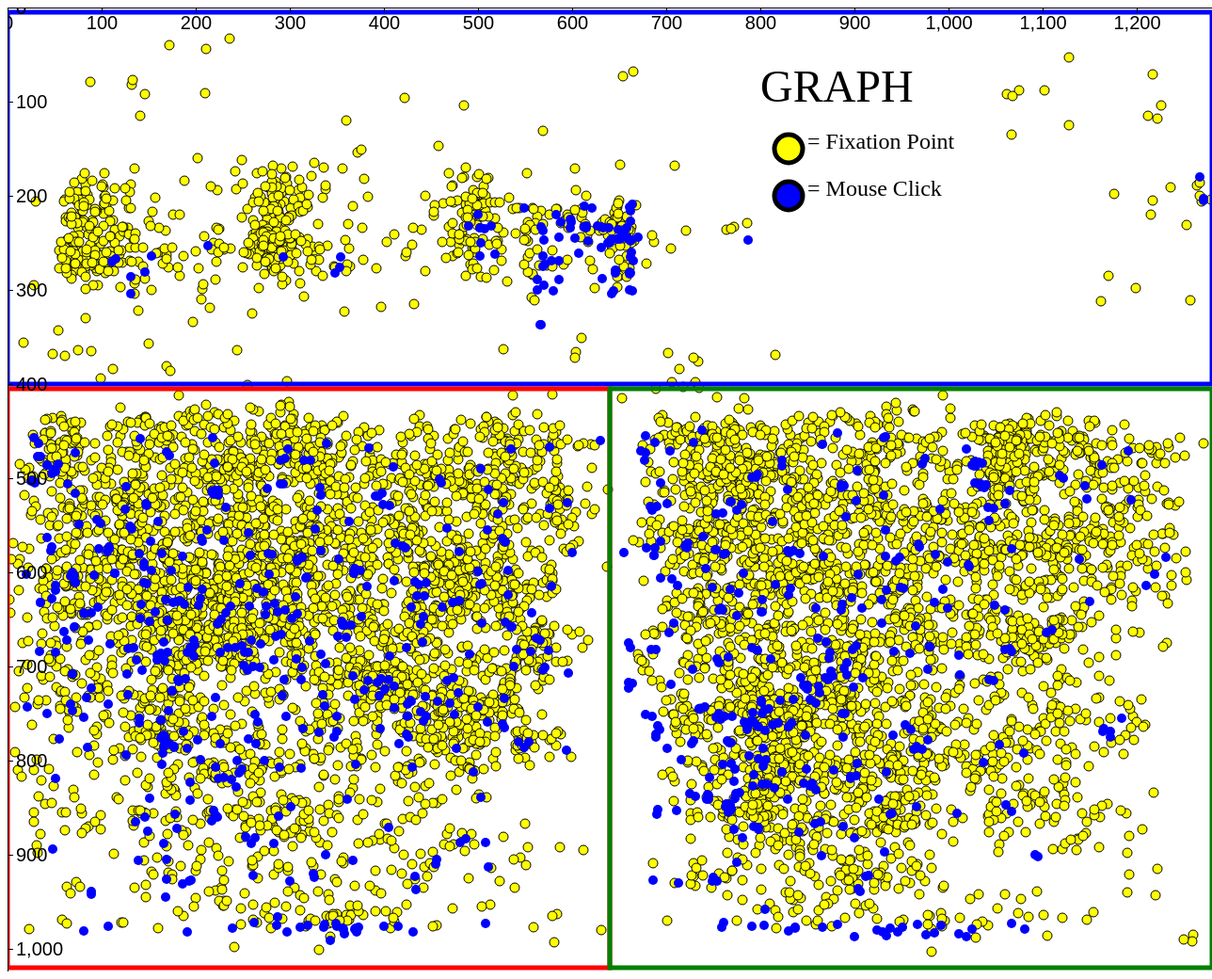
D3 v5 page, settled after 480 driven frames (8 s of simulated time); the page loaded 2 data file(s).


// ── graphV.js
d3.csv("p3.graphFXD.csv").then(function(dataF) {    //Reading the data from the csv files 
    d3.csv("mouse_EVD_graph.csv").then(function(DataM){
    
     var sumBlueTime = 0;   //Initializing values for fixationTime
     var sumRedTime = 0;
     var sumGreenTime = 0;

     var blueFix = 0;    //Initializing values for number of fixations
     var redFix = 0;
     var greenFix = 0;

     var mouseBlue = 0;  //Initializing values for mouse clicks 
     var mouseRed = 0;
     var mouseGreen = 0;

     var bluePerF = 0;
     var redPerF = 0;
     var greenPerF = 0;
     var totalFix = 0;

     var bluePerM = 0;
     var redPerM = 0;
     var greenPerM = 0;
     var totalMouse;

     var minsConvert = 60000;  //To convert miliseconds to minutes 
     var formatDecimal = d3.format(".2f") // To round to the second decimal 

     DataM.forEach(function(d) {
        d.Data1 = +d.Data1;  //To convert the csv string to an int 
        d.Data2 = +d.Data2;
    
        if(d.Data1 < 1280 && d.Data2 < 400)  //Look at value and place it in the 
        {                                   //section they belong 
            mouseBlue += 1;
        }
        else if(d.Data1 < 640 && d.Data2 > 400)
        {
            mouseRed += 1;
        }
        else{
            mouseGreen += 1;
        }
    });



    dataF.forEach(function(d) {
        d.ScreenX = +d.ScreenX;  //To convert the csv string to an int 
        d.ScreenY = +d.ScreenY;
        d.Duration = +d.Duration;
        d.Time = +d.Time;
        if(d.ScreenX < 1280 && d.ScreenY < 400)   //Look at value and place it in the 
        {                                         //section they belong 
            sumBlueTime += d.Duration;
            blueFix += 1;
        }
        else if(d.ScreenX < 640 && d.ScreenY > 400)
        {
            sumRedTime += d.Duration;
            redFix += 1;
        }
        else{
            sumGreenTime += d.Duration;
            greenFix += 1;
        }
    });

    

    totalFix = redFix + blueFix + greenFix;      //The total fixation amount 
    
    redPerF = formatDecimal((redFix/totalFix) * 100); //Percent for each quadrant 
    bluePerF = formatDecimal((blueFix/totalFix) * 100);
    greenPerF = formatDecimal((greenFix/totalFix) * 100);

    totalMouse = mouseRed + mouseBlue + mouseGreen;

    redPerM = formatDecimal((mouseRed/totalMouse) * 100);
    bluePerM = formatDecimal((mouseBlue/totalMouse) * 100);
    greenPerM = formatDecimal((mouseGreen/totalMouse) * 100);

    sumRedTime = sumRedTime / minsConvert;    //Convert the seconds to minutes 
    sumBlueTime = sumBlueTime / minsConvert;
    sumGreenTime = sumGreenTime / minsConvert;




var fixPoints = d3.select("svg")      //Add the fixation points to the graphs 
    .selectAll("g")
        .data(dataF)
        .enter()  //Will do a check if group variables are not created


fixPoints.append("circle")
         .attr("cx", function(d) { return d.ScreenX;})
         .attr("cy", function(d) { return d.ScreenY;})
         .attr("r", "5")
         .attr("fill", "yellow")
         .attr('stroke', 'black')
         .attr('stroke-width', '1')

var mousePoints = d3.select("svg")  //Add the mouse events to the graphs 
    .selectAll("g")
    .data(DataM)
    .enter()

mousePoints.append("circle")
    .attr("cx", function(d) { return d.Data1;})
    .attr("cy", function(d) { return d.Data2;})
    .attr("r", "5")
    .attr("fill", "blue")

///////////////////////////////////////////////////////Title for the visualization

var title = d3.select("svg")
            .append("text")
            .attr("x", "800")
            .attr("y", "100")
            .attr("font-size", "3em")
            .style("fill", "black")
            .text("GRAPH");


////////////////////////////////////////////////////CREATING QUADRANTS 
var barInfo = d3.select("svg") //To add the quads 

/////////////////////////////////////////// LEGEND
barInfo.append("circle")
       .attr("cx", "830")
       .attr("cy", "150")
       .attr("r", "15")
       .attr("fill", "yellow")
       .attr("stroke", "black")
       .attr("stroke-width", "5")

barInfo.append("circle")
       .attr("cx", "830")
       .attr("cy", "200")
       .attr("r", "15")
       .attr("fill", "blue")
       .attr("stroke", "black")
       .attr("stroke-width", "5")

barInfo.append("text")  //Information about top box fixation time
       .attr("x", "850")
       .attr("y", "150")
       .attr("font-size", "1.5em")
       .style("fill", "black")
       .text(" = Fixation Point");

barInfo.append("text")  //Information about top box fixation time
       .attr("x", "850")
       .attr("y", "200")
       .attr("font-size", "1.5em")
       .style("fill", "black")
       .text(" = Mouse Click");

///////////////////////////////////////////// LEGEND 

var bar1 = barInfo.append("rect")    //Create the rectangle for top     
                  .attr("x", "0")
                  .attr("y", "5")
                  .attr('width', '1280')
                  .attr('height', '395')
                  .attr('fill', 'rgba(0,0,0,0)')
                  .attr('stroke', 'blue')
                  .attr('stroke-width', '5')
        .on("mouseover", function(d){    //Highlight the box when user hovers over 
                      d3.select(this)
                      .attr("fill", "blue")
                      .attr("opacity", ".5");


        var blueBoxInfo = d3.select("svg").append("rect")  //Add box to enter text in 
                            .attr("x", "820")
                            .attr("y", "230")
                            .attr('width', '320')
                            .attr('height', '110')
                            .attr('fill', 'white')
                            .attr('stroke', 'blue')
                            .attr('stroke-width', '5')
                            .attr("id", "blueRect")


                bar1 = d3.select("svg").append("text")  //Information about top box fixation time
                              .attr("class", "infoText")
                              .attr("x", "820")
                              .attr("y", "250")
                              .attr("font-size", "1.5em")
                              .style("fill", "black")
                              .text("Total fixation time : " + formatDecimal(sumBlueTime) + " mins");

                bar1 = d3.select("svg").append("text")  //Information about top box number of fixations 
                              .attr("class", "infoText")
                              .attr("x", "820")
                              .attr("y", "270")
                              .attr("font-size", "1.5em")
                              .style("fill", "black")
                              .text("Total number of fixations =" + blueFix);

                bar1 = d3.select("svg").append("text") //Information about top box mouse clicks 
                              .attr("class", "infoText")
                              .attr("x", "820")
                              .attr("y", "290")
                              .attr("font-size", "1.5em")
                              .style("fill", "black")
                              .text("Total mouse clicks =" + mouseBlue);

                bar1 = d3.select("svg").append("text")     //Percent total
                              .attr("class", "infoText")
                              .attr("x", "820")
                              .attr("y", "310")
                              .attr("font-size", "1.5em")
                              .style("fill", "black")
                              .text("fixPercent = " + bluePerF +"%");

                bar1 = d3.select("svg").append("text")     //Percent total
                              .attr("class", "infoText")
                              .attr("x", "820")
                              .attr("y", "330")
                              .attr("font-size", "1.5em")
                              .style("fill", "black")
                              .text("mousePercent = " + bluePerM +"%");
                            
                  })
                  .on("mouseout", function(d){   //When user hovers out remove the box and text with information 
                      d3.select(this)
                      .attr('fill', 'rgba(0,0,0,0)')
                      d3.selectAll("text.infoText").remove()
                      d3.selectAll("#blueRect").remove();
                  })

var bar2 = barInfo.append("rect")   //Create the rectangle for bottom left 
                   .attr("x", "0")
                   .attr("y", "405")
                   .attr('width', '640')
                   .attr('height', '615')
                   .attr('fill', 'rgba(0,0,0,0)') 
                   .attr('stroke', 'red')
                   .attr('stroke-width', '5')
        .on("mouseover", function(d){   //Highlight the box when user hovers over 
                    d3.select(this)
                    .attr("fill", "red")
                    .attr("opacity", ".5")
                   
               
                  
                
                var redBoxInfo = d3.select("svg").append("rect") //Add box to enter text in 
                                    .attr("x", "820")
                                    .attr("y", "230")
                                    .attr('width', '320')
                                    .attr('height', '110')
                                    .attr('fill', 'white')
                                    .attr('stroke', 'red')
                                    .attr('stroke-width', '5')
                                    .attr("id", "redRect")


                bar2 = d3.select("svg").append("text")  //Information about box fixation time
                              .attr("class", "infoText")
                              .attr("x", "820")
                              .attr("y", "250")
                              .attr("font-size", "1.5em")
                              .style("fill", "black")
                              .text("Total fixation time: " + formatDecimal(sumRedTime) + " mins");

                bar2 = d3.select("svg").append("text")  //Information about number of fixations
                              .attr("class", "infoText")
                              .attr("x", "820")
                              .attr("y", "270")
                              .attr("font-size", "1.5em")
                              .style("fill", "black")
                              .text("Total number of fixations =" + redFix);

                bar2 = d3.select("svg").append("text")     //Information about mouse clicks 
                              .attr("class", "infoText")
                              .attr("x", "820")
                              .attr("y", "290")
                              .attr("font-size", "1.5em")
                              .style("fill", "black")
                              .text("Total mouse clicks =" + mouseRed);

                bar2 = d3.select("svg").append("text")     //Percent total
                              .attr("class", "infoText")
                              .attr("x", "820")
                              .attr("y", "310")
                              .attr("font-size", "1.5em")
                              .style("fill", "black")
                              .text("fixPercent = " + redPerF +"%");


                bar2 = d3.select("svg").append("text")     //Percent total
                              .attr("class", "infoText")
                              .attr("x", "820")
                              .attr("y", "330")
                              .attr("font-size", "1.5em")
                              .style("fill", "black")
                              .text("mousePercent = " + redPerF +"%");
                            
                              
      
                    
                })
                .on("mouseout", function(d){    //When user hovers out remove the box and text with information
                    d3.select(this)
                    .attr('fill', 'rgba(0,0,0,0)')
                    d3.selectAll("text.infoText").remove()
                    d3.selectAll("#redRect").remove();
                })
           
var bar3 = barInfo.append("rect")   //Create the rectangle for bottom right 
                  .attr("x", "640")
                  .attr("y", "405")
                  .attr('width', '640')
                  .attr('height', '615')
                  .attr('fill', 'rgba(0,0,0,0)')
                  .attr('stroke', 'green')
                  .attr('stroke-width', '5')
        .on("mouseover", function(d){   //Highlight the box when user hovers over 
                    d3.select(this)
                    .attr("fill", "green")
                    .attr("opacity", ".5");

            var redBoxInfo = d3.select("svg").append("rect") //Add box to enter text in 
                    .attr("x", "820")
                    .attr("y", "230")
                    .attr('width', '320')
                    .attr('height', '110')
                    .attr('fill', 'white')
                    .attr('stroke', 'green')
                    .attr('stroke-width', '5')
                    .attr("id", "greenRect")
             
            bar3 = d3.select("svg").append("text")  //Information about box fixation time
                           .attr("class", "infoText")
                           .attr("x", "820")
                           .attr("y", "250")
                           .attr("font-size", "1.5em")
                           .style("fill", "black")
                           .text("Total fixation time: " + formatDecimal(sumGreenTime) + " mins");

             bar3 = d3.select("svg").append("text")    //Information about number of fixations
                           .attr("class", "infoText")
                           .attr("x", "820")
                           .attr("y", "270")
                           .attr("font-size", "1.5em")
                           .style("fill", "black")
                           .text("Total number of fixations =" + greenFix);

             bar3 = d3.select("svg").append("text")     //Information about mouse clicks 
                           .attr("class", "infoText")
                           .attr("x", "820")
                           .attr("y", "290")
                           .attr("font-size", "1.5em")
                           .style("fill", "black")
                           .text("Total mouse clicks =" + mouseGreen);

            bar3 = d3.select("svg").append("text")     //Percent total
                           .attr("class", "infoText")
                           .attr("x", "820")
                           .attr("y", "310")
                           .attr("font-size", "1.5em")
                           .style("fill", "black")
                           .text("fixPercent = " + greenPerF +"%");


             bar3 = d3.select("svg").append("text")     //Percent total
                           .attr("class", "infoText")
                           .attr("x", "820")
                           .attr("y", "330")
                           .attr("font-size", "1.5em")
                           .style("fill", "black")
                           .text("mousePercent = " + greenPerM +"%");
                         
                })
                .on("mouseout", function(d){        //When user hovers out remove the box and text with information
                    d3.select(this)
                    .attr('fill', 'rgba(0,0,0,0)')
                    d3.selectAll("text.infoText").remove()
                    d3.selectAll("#greenRect").remove();
                })
         

        
//////////////////////////////////////////CREATING AXIS
            var width = 1280;
            var height = 1024;
             
             
             var dataX = [0, 150, 200, 250, 1280];
             var dataY = [0, 150, 200, 250, 1024];
             
             // Append SVG 
             var svg = d3.select("body").select("svg")
                         
             
             // Create scale
             var scale = d3.scaleLinear()
                           .domain([d3.min(dataX), d3.max(dataX)])
                           .range([0, width - 0]);
             
             var scale1 = d3.scaleLinear()
                            .domain([d3.min(dataY), d3.max(dataY)])
                            .range([height/2, 0]);
                           
             
             // Add scales to axis
             var x_axis = d3.axisBottom()
                            .scale(scale);
             
             var y_axis = d3.axisRight()
                             .scale(scale);
             //Append group and insert axis
             svg.append("g")
                .call(x_axis)
                .style("font-size", "20px")
               
             svg.append("g")
                .style("font-size", "20px")
                .attr("transform", "translate(10,10")
                .call(y_axis);

    });
});


### data: p3.graphFXD.csv
No., Time, Duration, ScreenX, ScreenY, DurationString, DurationOptions
1, 53, 100, 297, 397, 100, 100
2, 192, 180, 602, 551, 180, 300
3, 392, 120, 604, 536, 120, 500
4, 551, 100, 638, 512, 100, 700
5, 731, 299, 306, 876, 299, 1000
6, 1070, 100, 397, 318, 100, 2000
7, 1329, 179, 249, 223, 179, 
8, 1528, 479, 287, 226, 479, 
9, 2027, 778, 84, 210, 778, 
10, 3083, 160, 213, 841, 160, 
11, 3701, 120, 214, 887, 120, 
12, 3960, 279, 612, 895, 279, 
13, 4339, 179, 653, 415, 179, 
14, 4539, 140, 731, 398, 140, 
15, 4758, 160, 943, 892, 160, 
16, 4937, 100, 944, 845, 100, 
17, 5137, 100, 109, 445, 100, 
18, 5336, 299, 61, 370, 299, 
19, 5735, 299, 734, 376, 299, 
20, 6134, 319, 131, 188, 319, 
21, 6532, 179, 303, 169, 179, 
22, 6732, 120, 286, 194, 120, 
23, 6911, 598, 77, 200, 598, 
24, 7529, 379, 277, 191, 379, 
25, 7928, 718, 309, 194, 718, 
26, 8666, 139, 275, 219, 139, 
27, 9024, 299, 73, 223, 299, 
28, 9343, 379, 101, 213, 379, 
29, 9762, 339, 263, 202, 339, 
30, 10121, 339, 80, 196, 339, 
31, 10480, 518, 288, 192, 518, 
32, 11038, 100, 187, 965, 100, 
33, 11158, 638, 169, 891, 638, 
34, 11816, 1276, 269, 874, 1276, 
35, 13112, 638, 192, 890, 638, 
36, 13770, 120, 179, 854, 120, 
37, 13909, 1037, 168, 835, 1037, 
38, 15046, 140, 164, 725, 140, 
39, 15405, 120, 115, 577, 120, 
40, 15544, 139, 298, 917, 139, 
41, 15704, 439, 303, 891, 439, 
42, 16202, 578, 111, 563, 578, 
43, 16800, 339, 138, 557, 339, 
44, 17159, 319, 121, 576, 319, 
45, 17498, 199, 107, 558, 199, 
46, 17717, 518, 99, 551, 518, 
47, 18595, 379, 118, 587, 379, 
48, 18993, 299, 165, 580, 299, 
49, 19312, 259, 198, 637, 259, 
50, 19591, 1037, 178, 643, 1037, 
51, 20688, 100, 224, 591, 100, 
52, 20947, 159, 234, 614, 159, 
53, 21127, 100, 241, 630, 100, 
54, 21326, 399, 203, 596, 399, 
55, 21824, 259, 227, 597, 259, 
56, 22104, 299, 244, 589, 299, 
57, 22642, 259, 243, 486, 259, 
58, 22921, 100, 235, 478, 100, 
59, 23100, 140, 269, 206, 140, 
60, 23399, 698, 83, 188, 698, 
... 7,907 more rows

### data: mouse_EVD_graph.csv
Time, Event_Key, Data1, Data2
12566, 1, 259, 888
14579, 1, 178, 857
16642, 1, 108, 573
18675, 1, 108, 575
27753, 1, 906, 939
29856, 1, 858, 867
32856, 1, 864, 865
37121, 1, 832, 617
38646, 1, 952, 617
40609, 1, 929, 629
42224, 1, 908, 638
43769, 1, 886, 640
47226, 1, 168, 629
52558, 1, 183, 630
54183, 1, 188, 634
59894, 1, 904, 936
68773, 1, 549, 213
70179, 1, 662, 216
71095, 1, 569, 275
76706, 1, 257, 636
78868, 1, 232, 643
81360, 1, 42, 563
82745, 1, 26, 502
84629, 1, 27, 503
85835, 1, 82, 644
86702, 1, 81, 643
88038, 1, 368, 601
89363, 1, 368, 601
90390, 1, 394, 519
92154, 1, 394, 519
102837, 1, 25, 503
104232, 1, 29, 505
106922, 1, 35, 632
108328, 1, 35, 632
109394, 1, 72, 611
111108, 1, 72, 611
112204, 1, 114, 601
116169, 1, 114, 601
118413, 1, 130, 551
120215, 1, 89, 643
121281, 1, 134, 680
122935, 1, 165, 792
126104, 1, 168, 781
126832, 1, 128, 681
129293, 1, 398, 516
130908, 1, 365, 656
131426, 1, 358, 656
133877, 1, 347, 775
134824, 1, 474, 712
144899, 1, 356, 656
147550, 1, 379, 725
155623, 1, 1022, 594
177837, 1, 1021, 592
181115, 1, 615, 232
182441, 1, 658, 234
183278, 1, 627, 232
183916, 1, 639, 234
195825, 1, 1067, 575
199134, 1, 896, 817
199782, 1, 896, 819
... 832 more rows